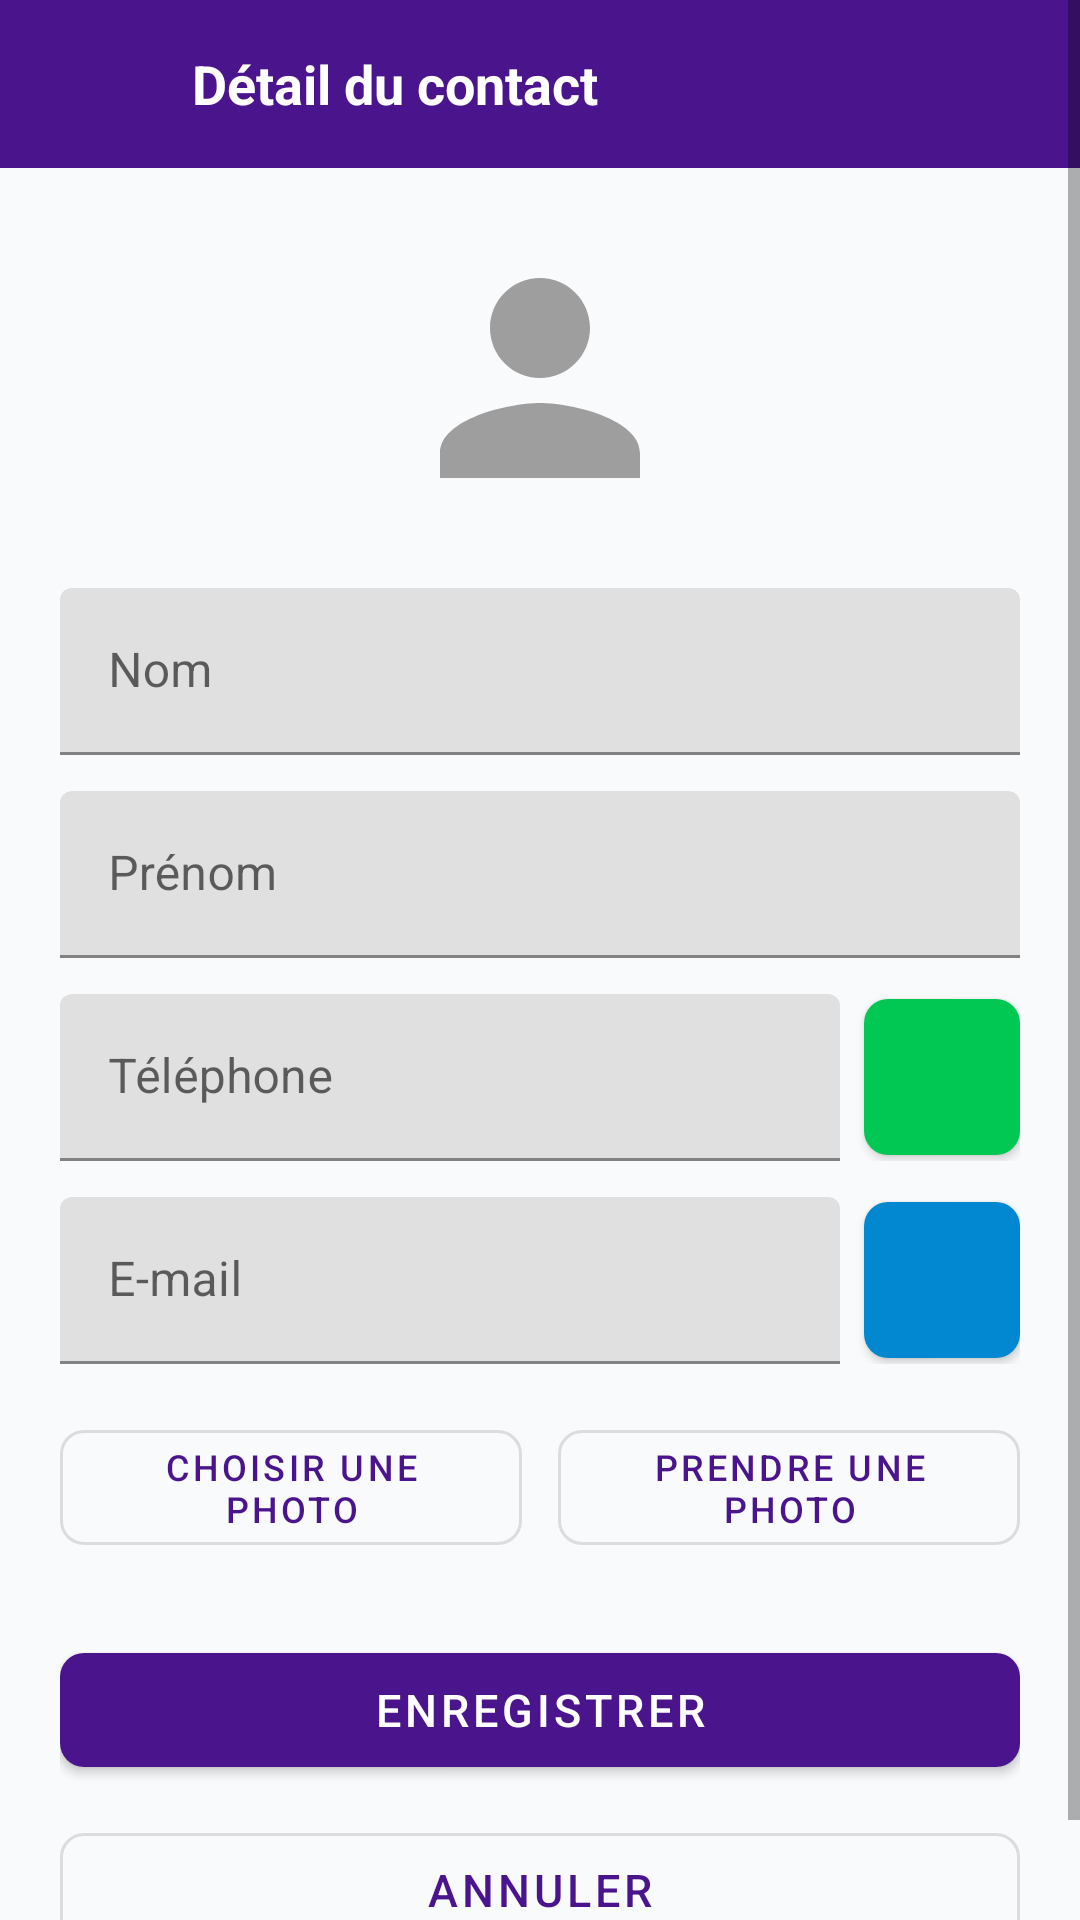

Reconstruct the res/layout file that produces this screen, plus the resources it refers to.
<!-- AndroidManifest.xml: application theme Theme.ContactsV2 -->
<!-- res/layout/activity_detail.xml -->
<?xml version="1.0" encoding="utf-8"?>
<ScrollView xmlns:android="http://schemas.android.com/apk/res/android"
    xmlns:app="http://schemas.android.com/apk/res-auto"
    android:layout_width="match_parent"
    android:layout_height="match_parent"
    android:background="@color/background_light"
    android:fillViewport="true">

    <LinearLayout
        android:layout_width="match_parent"
        android:layout_height="wrap_content"
        android:orientation="vertical">

        
        <LinearLayout
            android:layout_width="match_parent"
            android:layout_height="56dp"
            android:background="@color/primary"
            android:gravity="center_vertical"
            android:paddingHorizontal="12dp">

            <ImageButton
                android:id="@+id/btnRetour"
                android:layout_width="40dp"
                android:layout_height="40dp"
                android:background="?android:attr/selectableItemBackgroundBorderless"
                android:contentDescription="Retour"
                android:src="@drawable/ic_arrow_back" />

            <TextView
                android:layout_width="wrap_content"
                android:layout_height="wrap_content"
                android:layout_marginStart="12dp"
                android:text="@string/titre_detail"
                android:textColor="@android:color/white"
                android:textSize="18sp"
                android:textStyle="bold" />
        </LinearLayout>

        <LinearLayout
            android:layout_width="match_parent"
            android:layout_height="wrap_content"
            android:orientation="vertical"
            android:padding="20dp">

            
            <FrameLayout
                android:layout_width="100dp"
                android:layout_height="100dp"
                android:layout_gravity="center_horizontal"
                android:layout_marginBottom="20dp">

                <ImageView
                    android:id="@+id/ivDetailAvatar"
                    android:layout_width="100dp"
                    android:layout_height="100dp"
                    android:background="@drawable/ic_person"
                    android:contentDescription="Photo de profil"
                    android:scaleType="centerCrop" />
            </FrameLayout>

            
            <com.google.android.material.textfield.TextInputLayout
                android:layout_width="match_parent"
                android:layout_height="wrap_content"
                android:layout_marginBottom="12dp"
                android:hint="@string/label_nom">

                <com.google.android.material.textfield.TextInputEditText
                    android:id="@+id/etNom"
                    android:layout_width="match_parent"
                    android:layout_height="wrap_content"
                    android:inputType="textPersonName" />
            </com.google.android.material.textfield.TextInputLayout>

            
            <com.google.android.material.textfield.TextInputLayout
                android:layout_width="match_parent"
                android:layout_height="wrap_content"
                android:layout_marginBottom="12dp"
                android:hint="@string/label_prenom">

                <com.google.android.material.textfield.TextInputEditText
                    android:id="@+id/etPrenom"
                    android:layout_width="match_parent"
                    android:layout_height="wrap_content"
                    android:inputType="textPersonName" />
            </com.google.android.material.textfield.TextInputLayout>

            
            <LinearLayout
                android:layout_width="match_parent"
                android:layout_height="wrap_content"
                android:layout_marginBottom="12dp"
                android:gravity="center_vertical"
                android:orientation="horizontal">

                <com.google.android.material.textfield.TextInputLayout
                    android:layout_width="0dp"
                    android:layout_height="wrap_content"
                    android:layout_weight="1"
                    android:hint="@string/label_telephone">

                    <com.google.android.material.textfield.TextInputEditText
                        android:id="@+id/etTelephone"
                        android:layout_width="match_parent"
                        android:layout_height="wrap_content"
                        android:inputType="phone" />
                </com.google.android.material.textfield.TextInputLayout>

                <com.google.android.material.button.MaterialButton
                    android:id="@+id/btnAppeler"
                    android:layout_width="52dp"
                    android:layout_height="52dp"
                    android:layout_marginStart="8dp"
                    android:insetLeft="0dp"
                    android:insetTop="0dp"
                    android:insetRight="0dp"
                    android:insetBottom="0dp"
                    app:backgroundTint="@color/color_accent"
                    app:cornerRadius="8dp"
                    app:icon="@drawable/ic_call"
                    app:iconGravity="textStart"
                    app:iconPadding="0dp" />
            </LinearLayout>

            
            <LinearLayout
                android:layout_width="match_parent"
                android:layout_height="wrap_content"
                android:layout_marginBottom="16dp"
                android:gravity="center_vertical"
                android:orientation="horizontal">

                <com.google.android.material.textfield.TextInputLayout
                    android:layout_width="0dp"
                    android:layout_height="wrap_content"
                    android:layout_weight="1"
                    android:hint="@string/label_email">

                    <com.google.android.material.textfield.TextInputEditText
                        android:id="@+id/etEmail"
                        android:layout_width="match_parent"
                        android:layout_height="wrap_content"
                        android:inputType="textEmailAddress" />
                </com.google.android.material.textfield.TextInputLayout>

                <com.google.android.material.button.MaterialButton
                    android:id="@+id/btnEmail"
                    android:layout_width="52dp"
                    android:layout_height="52dp"
                    android:layout_marginStart="8dp"
                    android:insetLeft="0dp"
                    android:insetTop="0dp"
                    android:insetRight="0dp"
                    android:insetBottom="0dp"
                    app:backgroundTint="@color/email_blue"
                    app:cornerRadius="8dp"
                    app:icon="@drawable/ic_email"
                    app:iconGravity="textStart"
                    app:iconPadding="0dp" />
            </LinearLayout>

            
            <LinearLayout
                android:layout_width="match_parent"
                android:layout_height="wrap_content"
                android:layout_marginBottom="24dp"
                android:orientation="horizontal"
                android:weightSum="2">

                <com.google.android.material.button.MaterialButton
                    android:id="@+id/btnChoisirPhoto"
                    style="@style/Widget.MaterialComponents.Button.OutlinedButton"
                    android:layout_width="0dp"
                    android:layout_height="wrap_content"
                    android:layout_marginEnd="6dp"
                    android:layout_weight="1"
                    android:text="@string/btn_choisir_photo"
                    android:textSize="12sp"
                    app:cornerRadius="8dp" />

                <com.google.android.material.button.MaterialButton
                    android:id="@+id/btnPrendrePhoto"
                    style="@style/Widget.MaterialComponents.Button.OutlinedButton"
                    android:layout_width="0dp"
                    android:layout_height="wrap_content"
                    android:layout_marginStart="6dp"
                    android:layout_weight="1"
                    android:text="@string/btn_prendre_photo"
                    android:textSize="12sp"
                    app:cornerRadius="8dp" />
            </LinearLayout>

            
            <com.google.android.material.button.MaterialButton
                android:id="@+id/btnEnregistrer"
                android:layout_width="match_parent"
                android:layout_height="50dp"
                android:layout_marginBottom="10dp"
                android:text="@string/btn_enregistrer"
                android:textSize="15sp"
                app:cornerRadius="8dp" />

            <com.google.android.material.button.MaterialButton
                android:id="@+id/btnAnnuler"
                style="@style/Widget.MaterialComponents.Button.OutlinedButton"
                android:layout_width="match_parent"
                android:layout_height="50dp"
                android:text="@string/btn_annuler"
                android:textSize="15sp"
                app:cornerRadius="8dp" />

        </LinearLayout>
    </LinearLayout>
</ScrollView>
<!-- resources referenced by this layout -->
<resources>
  <color name="background_light">#F8FAFC</color>
  <color name="color_accent">#00C853</color>
  <color name="email_blue">#0288D1</color>
  <color name="primary">#4A148C</color>
  <!-- drawable ic_person (drawable) -->
  <vector xmlns:android="http://schemas.android.com/apk/res/android"
      android:width="48dp"
      android:height="48dp"
      android:viewportWidth="24"
      android:viewportHeight="24">
      <path
          android:fillColor="#9E9E9E"
          android:pathData="M12,12c2.21,0 4,-1.79 4,-4s-1.79,-4 -4,-4 -4,1.79 -4,4 1.79,4 4,4zm0,2c-2.67,0 -8,1.34 -8,4v2h16v-2c0,-2.66 -5.33,-4 -8,-4z" />
  </vector>
  <string name="btn_annuler">Annuler</string>
  <string name="btn_choisir_photo">Choisir une photo</string>
  <string name="btn_enregistrer">Enregistrer</string>
  <string name="btn_prendre_photo">Prendre une photo</string>
  <string name="label_email">E-mail</string>
  <string name="label_nom">Nom</string>
  <string name="label_prenom">Prénom</string>
  <string name="label_telephone">Téléphone</string>
  <string name="titre_detail">Détail du contact</string>
  <style name="Theme.ContactsV2" parent="Theme.MaterialComponents.DayNight.NoActionBar">
          <item name="colorPrimary">@color/primary</item>
          <item name="colorPrimaryVariant">@color/primary_dark</item>
          <item name="colorOnPrimary">@android:color/white</item>
          <item name="colorSecondary">@color/color_accent</item>
          <item name="android:statusBarColor">@color/primary_dark</item>
      </style>
  <color name="primary_dark">#311B92</color>
</resources>
